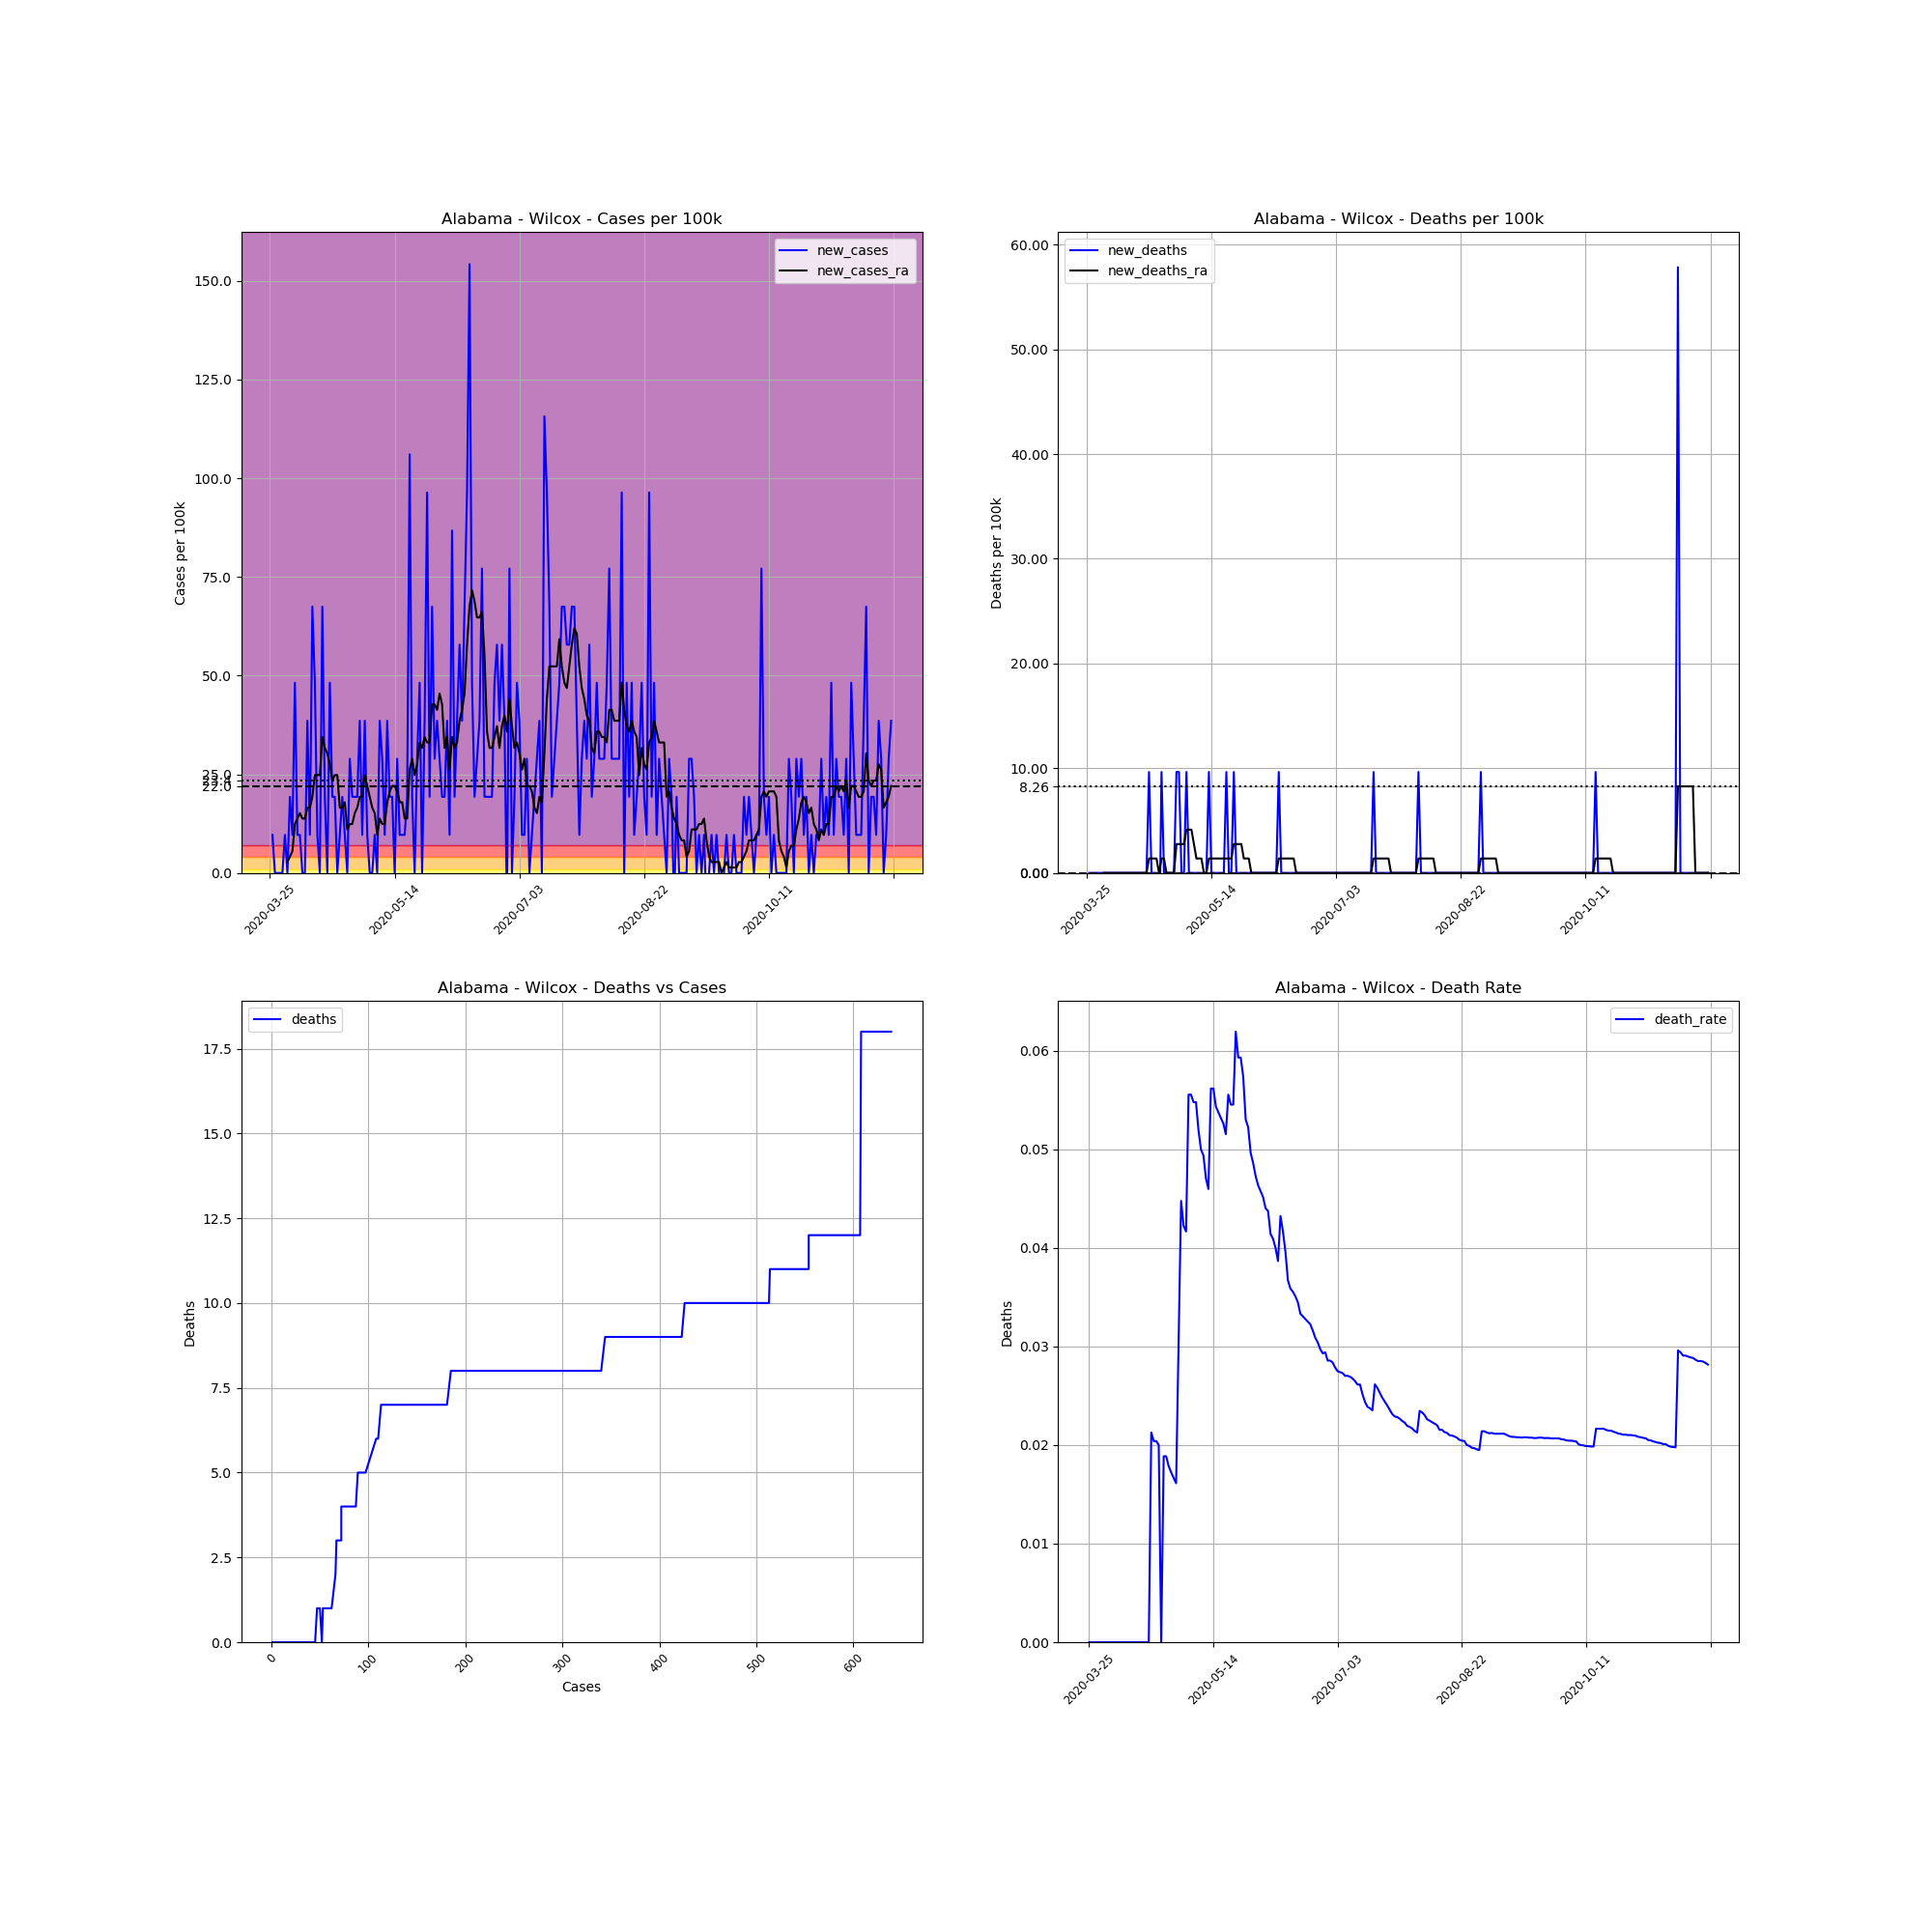

The table this chart was drawn from, first rows:
, date, county, state, fips, cases, deaths, COUNTY, STNAME, CTYNAME, POPESTIMATE2019, cases_per_100k, deaths_per_100k, death_rate, new_cases, new_deaths, new_cases_ra, new_deaths_ra
346143, 2020-03-25, Wilcox, Alabama, 1131, 1, 0.0, 131, Alabama, Wilcox, 10373, 9.64, 0.0, 0.0, , , , 
346144, 2020-03-26, Wilcox, Alabama, 1131, 2, 0.0, 131, Alabama, Wilcox, 10373, 19.28, 0.0, 0.0, 9.64, 0.0, , 
346145, 2020-03-27, Wilcox, Alabama, 1131, 2, 0.0, 131, Alabama, Wilcox, 10373, 19.28, 0.0, 0.0, 0.0, 0.0, , 
346146, 2020-03-28, Wilcox, Alabama, 1131, 2, 0.0, 131, Alabama, Wilcox, 10373, 19.28, 0.0, 0.0, 0.0, 0.0, , 
346147, 2020-03-29, Wilcox, Alabama, 1131, 2, 0.0, 131, Alabama, Wilcox, 10373, 19.28, 0.0, 0.0, 0.0, 0.0, , 
346148, 2020-03-30, Wilcox, Alabama, 1131, 2, 0.0, 131, Alabama, Wilcox, 10373, 19.28, 0.0, 0.0, 0.0, 0.0, , 
346149, 2020-03-31, Wilcox, Alabama, 1131, 3, 0.0, 131, Alabama, Wilcox, 10373, 28.92, 0.0, 0.0, 9.64, 0.0, , 
346150, 2020-04-01, Wilcox, Alabama, 1131, 3, 0.0, 131, Alabama, Wilcox, 10373, 28.92, 0.0, 0.0, 0.0, 0.0, 2.754, 0.0
346151, 2020-04-02, Wilcox, Alabama, 1131, 5, 0.0, 131, Alabama, Wilcox, 10373, 48.2, 0.0, 0.0, 19.28, 0.0, 4.132, 0.0
346152, 2020-04-03, Wilcox, Alabama, 1131, 6, 0.0, 131, Alabama, Wilcox, 10373, 57.84, 0.0, 0.0, 9.64, 0.0, 5.509, 0.0
346153, 2020-04-04, Wilcox, Alabama, 1131, 11, 0.0, 131, Alabama, Wilcox, 10373, 106, 0.0, 0.0, 48.2, 0.0, 12.39, 0.0
346154, 2020-04-05, Wilcox, Alabama, 1131, 12, 0.0, 131, Alabama, Wilcox, 10373, 115.7, 0.0, 0.0, 9.64, 0.0, 13.77, 0.0
346155, 2020-04-06, Wilcox, Alabama, 1131, 13, 0.0, 131, Alabama, Wilcox, 10373, 125.3, 0.0, 0.0, 9.64, 0.0, 15.15, 0.0
346156, 2020-04-07, Wilcox, Alabama, 1131, 13, 0.0, 131, Alabama, Wilcox, 10373, 125.3, 0.0, 0.0, 0.0, 0.0, 13.77, 0.0
346157, 2020-04-08, Wilcox, Alabama, 1131, 13, 0.0, 131, Alabama, Wilcox, 10373, 125.3, 0.0, 0.0, 0.0, 0.0, 13.77, 0.0
346158, 2020-04-09, Wilcox, Alabama, 1131, 17, 0.0, 131, Alabama, Wilcox, 10373, 163.9, 0.0, 0.0, 38.56, 0.0, 16.53, 0.0
346159, 2020-04-10, Wilcox, Alabama, 1131, 18, 0.0, 131, Alabama, Wilcox, 10373, 173.5, 0.0, 0.0, 9.64, 0.0, 16.53, 0.0
346160, 2020-04-11, Wilcox, Alabama, 1131, 25, 0.0, 131, Alabama, Wilcox, 10373, 241, 0.0, 0.0, 67.48, 0.0, 19.28, 0.0
346161, 2020-04-12, Wilcox, Alabama, 1131, 30, 0.0, 131, Alabama, Wilcox, 10373, 289.2, 0.0, 0.0, 48.2, 0.0, 24.79, 0.0
346162, 2020-04-13, Wilcox, Alabama, 1131, 31, 0.0, 131, Alabama, Wilcox, 10373, 298.9, 0.0, 0.0, 9.64, 0.0, 24.79, 0.0
346163, 2020-04-14, Wilcox, Alabama, 1131, 31, 0.0, 131, Alabama, Wilcox, 10373, 298.9, 0.0, 0.0, 0.0, 0.0, 24.79, 0.0
346164, 2020-04-15, Wilcox, Alabama, 1131, 38, 0.0, 131, Alabama, Wilcox, 10373, 366.3, 0.0, 0.0, 67.48, 0.0, 34.43, 0.0
346165, 2020-04-16, Wilcox, Alabama, 1131, 40, 0.0, 131, Alabama, Wilcox, 10373, 385.6, 0.0, 0.0, 19.28, 0.0, 31.68, 0.0
346166, 2020-04-17, Wilcox, Alabama, 1131, 40, 0.0, 131, Alabama, Wilcox, 10373, 385.6, 0.0, 0.0, 0.0, 0.0, 30.3, 0.0
346167, 2020-04-18, Wilcox, Alabama, 1131, 45, 0.0, 131, Alabama, Wilcox, 10373, 433.8, 0.0, 0.0, 48.2, 0.0, 27.54, 0.0
346168, 2020-04-19, Wilcox, Alabama, 1131, 47, 1.0, 131, Alabama, Wilcox, 10373, 453.1, 9.64, 0.02128, 19.28, 9.64, 23.41, 1.377
346169, 2020-04-20, Wilcox, Alabama, 1131, 49, 1.0, 131, Alabama, Wilcox, 10373, 472.4, 9.64, 0.02041, 19.28, 0.0, 24.79, 1.377
346170, 2020-04-21, Wilcox, Alabama, 1131, 49, 1.0, 131, Alabama, Wilcox, 10373, 472.4, 9.64, 0.02041, 0.0, 0.0, 24.79, 1.377
346171, 2020-04-22, Wilcox, Alabama, 1131, 50, 1.0, 131, Alabama, Wilcox, 10373, 482, 9.64, 0.02, 9.64, 0.0, 16.53, 1.377
346172, 2020-04-23, Wilcox, Alabama, 1131, 52, 0.0, 131, Alabama, Wilcox, 10373, 501.3, 0.0, 0.0, 19.28, -9.64, 16.53, 0.0
346173, 2020-04-24, Wilcox, Alabama, 1131, 53, 1.0, 131, Alabama, Wilcox, 10373, 510.9, 9.64, 0.01887, 9.64, 9.64, 17.9, 1.377
346174, 2020-04-25, Wilcox, Alabama, 1131, 53, 1.0, 131, Alabama, Wilcox, 10373, 510.9, 9.64, 0.01887, 0.0, 0.0, 11.02, 1.377
346175, 2020-04-26, Wilcox, Alabama, 1131, 56, 1.0, 131, Alabama, Wilcox, 10373, 539.9, 9.64, 0.01786, 28.92, 0.0, 12.39, 0.0
346176, 2020-04-27, Wilcox, Alabama, 1131, 58, 1.0, 131, Alabama, Wilcox, 10373, 559.1, 9.64, 0.01724, 19.28, 0.0, 12.39, 0.0
346177, 2020-04-28, Wilcox, Alabama, 1131, 60, 1.0, 131, Alabama, Wilcox, 10373, 578.4, 9.64, 0.01667, 19.28, 0.0, 15.15, 0.0
346178, 2020-04-29, Wilcox, Alabama, 1131, 62, 1.0, 131, Alabama, Wilcox, 10373, 597.7, 9.64, 0.01613, 19.28, 0.0, 16.53, 0.0
346179, 2020-04-30, Wilcox, Alabama, 1131, 66, 2.0, 131, Alabama, Wilcox, 10373, 636.3, 19.28, 0.0303, 38.56, 9.64, 19.28, 2.754
346180, 2020-05-01, Wilcox, Alabama, 1131, 67, 3.0, 131, Alabama, Wilcox, 10373, 645.9, 28.92, 0.04478, 9.64, 9.64, 19.28, 2.754
346181, 2020-05-02, Wilcox, Alabama, 1131, 71, 3.0, 131, Alabama, Wilcox, 10373, 684.5, 28.92, 0.04225, 38.56, 0.0, 24.79, 2.754
346182, 2020-05-03, Wilcox, Alabama, 1131, 72, 3.0, 131, Alabama, Wilcox, 10373, 694.1, 28.92, 0.04167, 9.64, 0.0, 22.04, 2.754
346183, 2020-05-04, Wilcox, Alabama, 1131, 72, 4.0, 131, Alabama, Wilcox, 10373, 694.1, 38.56, 0.05556, 0.0, 9.64, 19.28, 4.132
346184, 2020-05-05, Wilcox, Alabama, 1131, 72, 4.0, 131, Alabama, Wilcox, 10373, 694.1, 38.56, 0.05556, 0.0, 0.0, 16.53, 4.132
346185, 2020-05-06, Wilcox, Alabama, 1131, 73, 4.0, 131, Alabama, Wilcox, 10373, 703.8, 38.56, 0.05479, 9.64, 0.0, 15.15, 4.132
346186, 2020-05-07, Wilcox, Alabama, 1131, 73, 4.0, 131, Alabama, Wilcox, 10373, 703.8, 38.56, 0.05479, 0.0, 0.0, 9.64, 2.754
346187, 2020-05-08, Wilcox, Alabama, 1131, 77, 4.0, 131, Alabama, Wilcox, 10373, 742.3, 38.56, 0.05195, 38.56, 0.0, 13.77, 1.377
346188, 2020-05-09, Wilcox, Alabama, 1131, 80, 4.0, 131, Alabama, Wilcox, 10373, 771.2, 38.56, 0.05, 28.92, 0.0, 12.39, 1.377
346189, 2020-05-10, Wilcox, Alabama, 1131, 81, 4.0, 131, Alabama, Wilcox, 10373, 780.9, 38.56, 0.04938, 9.64, 0.0, 12.39, 1.377
346190, 2020-05-11, Wilcox, Alabama, 1131, 85, 4.0, 131, Alabama, Wilcox, 10373, 819.4, 38.56, 0.04706, 38.56, 0.0, 17.9, 0.0
346191, 2020-05-12, Wilcox, Alabama, 1131, 87, 4.0, 131, Alabama, Wilcox, 10373, 838.7, 38.56, 0.04598, 19.28, 0.0, 20.66, 0.0
346192, 2020-05-13, Wilcox, Alabama, 1131, 89, 5.0, 131, Alabama, Wilcox, 10373, 858, 48.2, 0.05618, 19.28, 9.64, 22.04, 1.377
346193, 2020-05-14, Wilcox, Alabama, 1131, 89, 5.0, 131, Alabama, Wilcox, 10373, 858, 48.2, 0.05618, 0.0, 0.0, 22.04, 1.377
346194, 2020-05-15, Wilcox, Alabama, 1131, 92, 5.0, 131, Alabama, Wilcox, 10373, 886.9, 48.2, 0.05435, 28.92, 0.0, 20.66, 1.377
346195, 2020-05-16, Wilcox, Alabama, 1131, 93, 5.0, 131, Alabama, Wilcox, 10373, 896.6, 48.2, 0.05376, 9.64, 0.0, 17.9, 1.377
346196, 2020-05-17, Wilcox, Alabama, 1131, 94, 5.0, 131, Alabama, Wilcox, 10373, 906.2, 48.2, 0.05319, 9.64, 0.0, 17.9, 1.377
346197, 2020-05-18, Wilcox, Alabama, 1131, 95, 5.0, 131, Alabama, Wilcox, 10373, 915.8, 48.2, 0.05263, 9.64, 0.0, 13.77, 1.377
346198, 2020-05-19, Wilcox, Alabama, 1131, 97, 5.0, 131, Alabama, Wilcox, 10373, 935.1, 48.2, 0.05155, 19.28, 0.0, 13.77, 1.377
346199, 2020-05-20, Wilcox, Alabama, 1131, 108, 6.0, 131, Alabama, Wilcox, 10373, 1041, 57.84, 0.05556, 106, 9.64, 26.17, 1.377
346200, 2020-05-21, Wilcox, Alabama, 1131, 110, 6.0, 131, Alabama, Wilcox, 10373, 1060, 57.84, 0.05455, 19.28, 0.0, 28.92, 1.377
346201, 2020-05-22, Wilcox, Alabama, 1131, 110, 6.0, 131, Alabama, Wilcox, 10373, 1060, 57.84, 0.05455, 0.0, 0.0, 24.79, 1.377
346202, 2020-05-23, Wilcox, Alabama, 1131, 113, 7.0, 131, Alabama, Wilcox, 10373, 1089, 67.48, 0.06195, 28.92, 9.64, 27.54, 2.754
... 190 more rows
